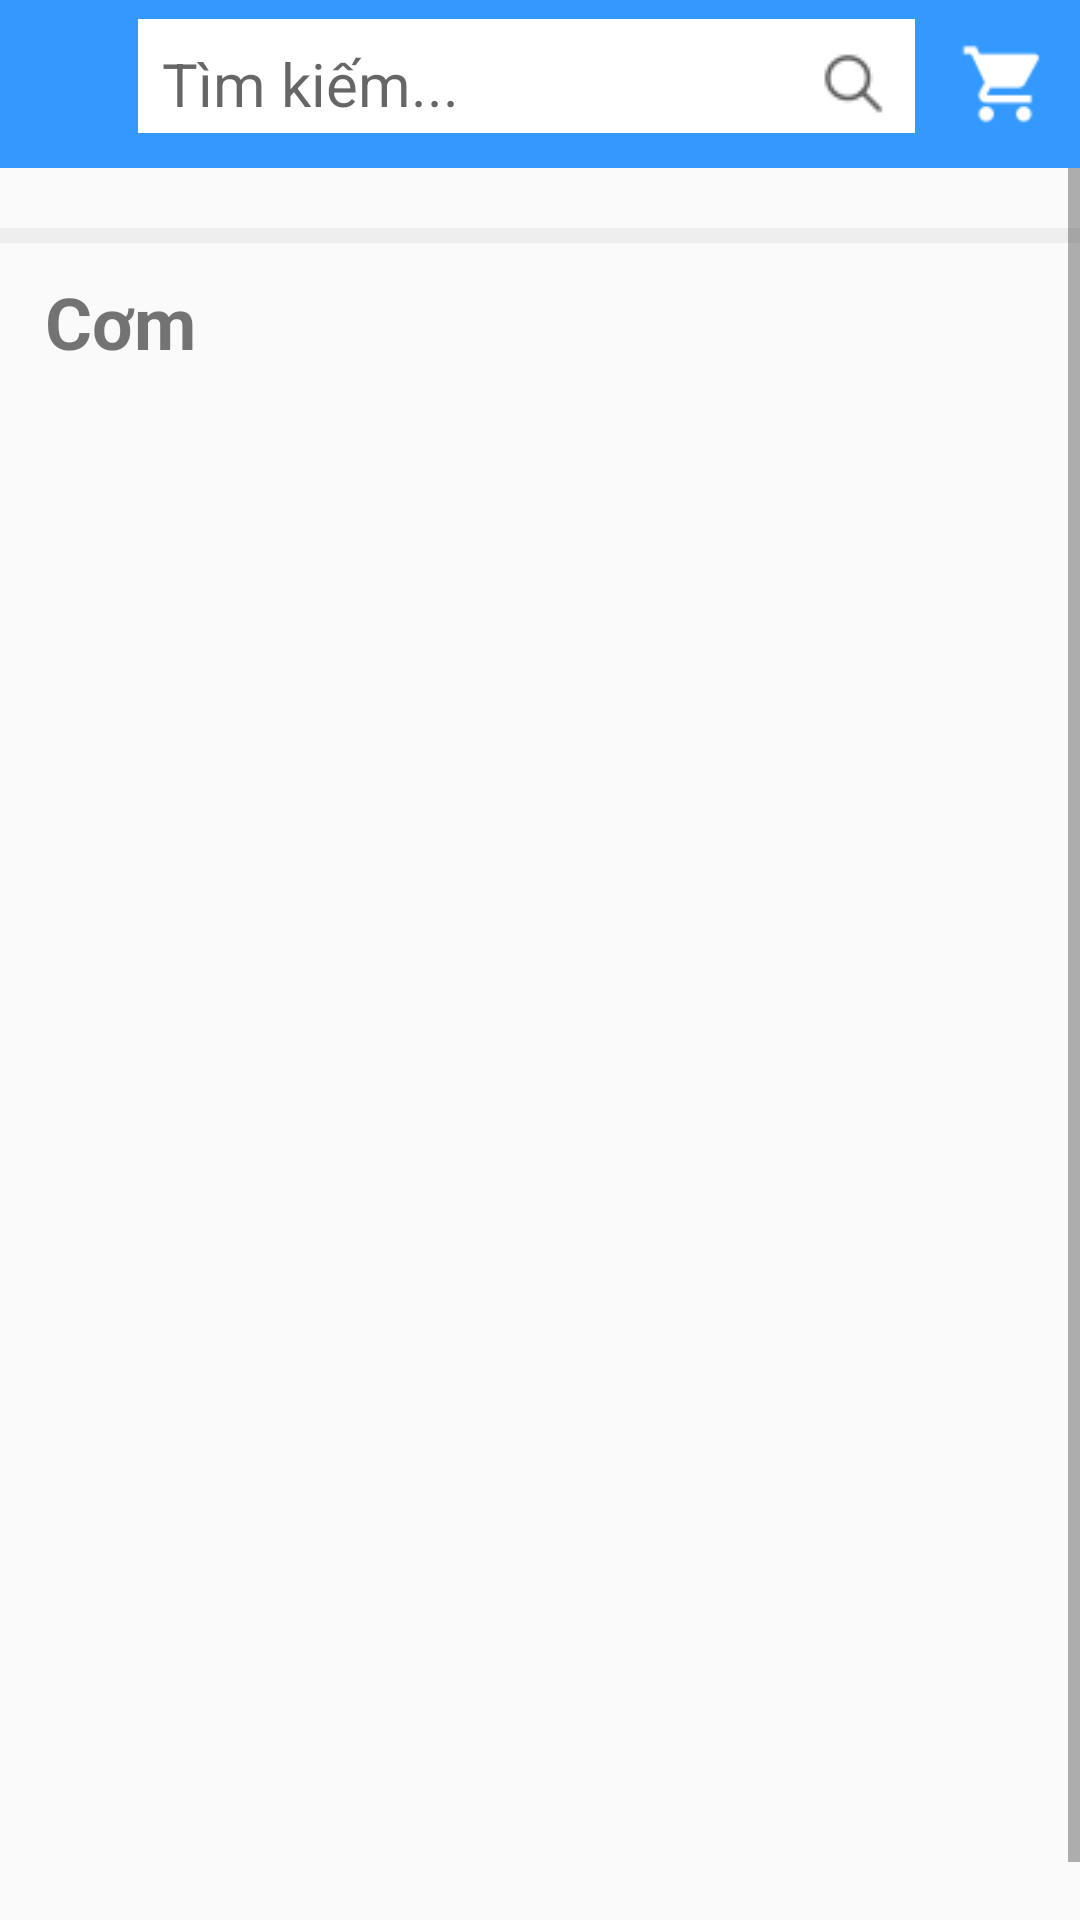

Android layout source for this screen:
<!-- AndroidManifest.xml: application theme AppTheme -->
<!-- res/layout/activity_list_food.xml -->
<?xml version="1.0" encoding="utf-8"?>
<androidx.constraintlayout.widget.ConstraintLayout xmlns:android="http://schemas.android.com/apk/res/android"
    xmlns:app="http://schemas.android.com/apk/res-auto"
    android:layout_width="match_parent"
    android:layout_height="match_parent"
    xmlns:tools="http://schemas.android.com/tools"
    tools:context=".ListFoodActivity">

    <androidx.appcompat.widget.Toolbar
        android:id="@+id/toolbar"
        android:layout_width="match_parent"
        android:layout_height="wrap_content"
        android:background="@color/blue"
        android:minHeight="?attr/actionBarSize"
        app:layout_constraintEnd_toEndOf="parent"
        app:layout_constraintHorizontal_bias="0.0"
        app:layout_constraintStart_toStartOf="parent"
        app:layout_constraintTop_toTopOf="parent"
        app:title=" ">

        <Button
            android:id="@+id/btnBackListFood"
            android:layout_width="25dp"
            android:layout_height="25dp"
            android:layout_marginEnd="5dp"
            android:background="@drawable/ic_back"/>

        <TextView
            android:id="@+id/tvSearch1"
            android:layout_width="match_parent"
            android:layout_height="wrap_content"
            android:layout_gravity="center"
            android:layout_marginEnd="55dp"
            android:background="@drawable/rounded_coupon"
            android:hint="Tìm kiếm..."
            android:padding="8dp"
            android:text=""
            android:textSize="20dp"
            android:textStyle="normal"
            app:drawableEndCompat="@drawable/ic_search" />

        <Button
            android:id="@+id/btnCartListFood"
            android:layout_width="30dp"
            android:layout_height="30dp"
            android:layout_gravity="right"
            android:layout_marginEnd="10dp"
            android:background="@drawable/ic_cart"/>
    </androidx.appcompat.widget.Toolbar>

    <ScrollView
        android:id="@+id/scrollView"
        android:layout_width="match_parent"
        android:layout_height="0dp"
        android:fillViewport="true"
        app:layout_constraintBottom_toBottomOf="parent"
        app:layout_constraintEnd_toEndOf="parent"
        app:layout_constraintStart_toStartOf="parent"
        app:layout_constraintTop_toBottomOf="@id/toolbar">

        <LinearLayout
            android:layout_width="match_parent"
            android:layout_height="wrap_content"
            android:layout_marginVertical="20dp"
            android:orientation="vertical">

            <View
                android:id="@+id/divider"
                android:layout_width="match_parent"
                android:layout_height="5dp"
                android:background="@color/grey" />

            <TextView
                android:id="@+id/tvTitle"
                android:layout_width="match_parent"
                android:layout_height="wrap_content"
                android:layout_marginStart="15dp"
                android:layout_marginTop="10dp"
                android:text="Cơm"
                android:textSize="24dp"
                android:textStyle="bold" />

            <androidx.constraintlayout.widget.ConstraintLayout
                android:layout_width="match_parent"
                android:layout_height="match_parent"
                android:paddingVertical="20dp">

                <androidx.recyclerview.widget.RecyclerView
                    android:id="@+id/rcv_listFood"
                    android:layout_width="match_parent"
                    android:layout_height="match_parent"
                    android:layout_marginStart="15dp"
                    app:layout_constraintBottom_toBottomOf="parent"
                    app:layout_constraintEnd_toEndOf="parent"
                    app:layout_constraintStart_toStartOf="parent"
                    app:layout_constraintTop_toTopOf="parent" />

                <ProgressBar
                    android:id="@+id/pbListFood"
                    android:layout_width="wrap_content"
                    android:layout_height="wrap_content"
                    android:indeterminate="true"
                    android:indeterminateTint="@color/blue"
                    android:progressTint="#2196F3"
                    android:visibility="invisible"
                    app:layout_constraintBottom_toBottomOf="parent"
                    app:layout_constraintEnd_toEndOf="parent"
                    app:layout_constraintStart_toStartOf="parent"
                    app:layout_constraintTop_toTopOf="parent" />

                <TextView
                    android:id="@+id/tvEmptyList"
                    android:layout_width="match_parent"
                    android:layout_height="wrap_content"
                    android:text="Chưa có món ăn nào!"
                    android:textAlignment="center"
                    android:textSize="20dp"
                    android:visibility="invisible"
                    app:layout_constraintBottom_toBottomOf="parent"
                    app:layout_constraintEnd_toEndOf="parent"
                    app:layout_constraintStart_toStartOf="parent"
                    app:layout_constraintTop_toTopOf="parent" />
            </androidx.constraintlayout.widget.ConstraintLayout>


        </LinearLayout>
    </ScrollView>

</androidx.constraintlayout.widget.ConstraintLayout>
<!-- resources referenced by this layout -->
<resources>
  <color name="blue">#3399ff</color>
  <color name="grey">#FFEEEEEE</color>
  <!-- drawable ic_cart: png bitmap (drawable-v24, 699 bytes) -->
  <!-- drawable ic_search: png bitmap (drawable, 681 bytes) -->
  <!-- drawable rounded_coupon (drawable) -->
  <?xml version="1.0" encoding="utf-8"?>
  <layer-list xmlns:android="http://schemas.android.com/apk/res/android">
      <item
          android:top="-8dp"
          android:right="-8dp"
          android:left="-8dp">
          <shape>
              <solid android:color="@android:color/white"/>
              <stroke
                  android:width="5dp"
                  android:color="@color/blue"/>
          </shape>
      </item>
  </layer-list>
  <style name="AppTheme" parent="Theme.AppCompat.DayNight.NoActionBar">
          
          <item name="colorPrimary">@color/blue</item>
          <item name="colorPrimaryDark">@color/blue</item>
          <item name="colorAccent">@color/teal_200</item>
      </style>
  <color name="teal_200">#FF03DAC5</color>
</resources>
